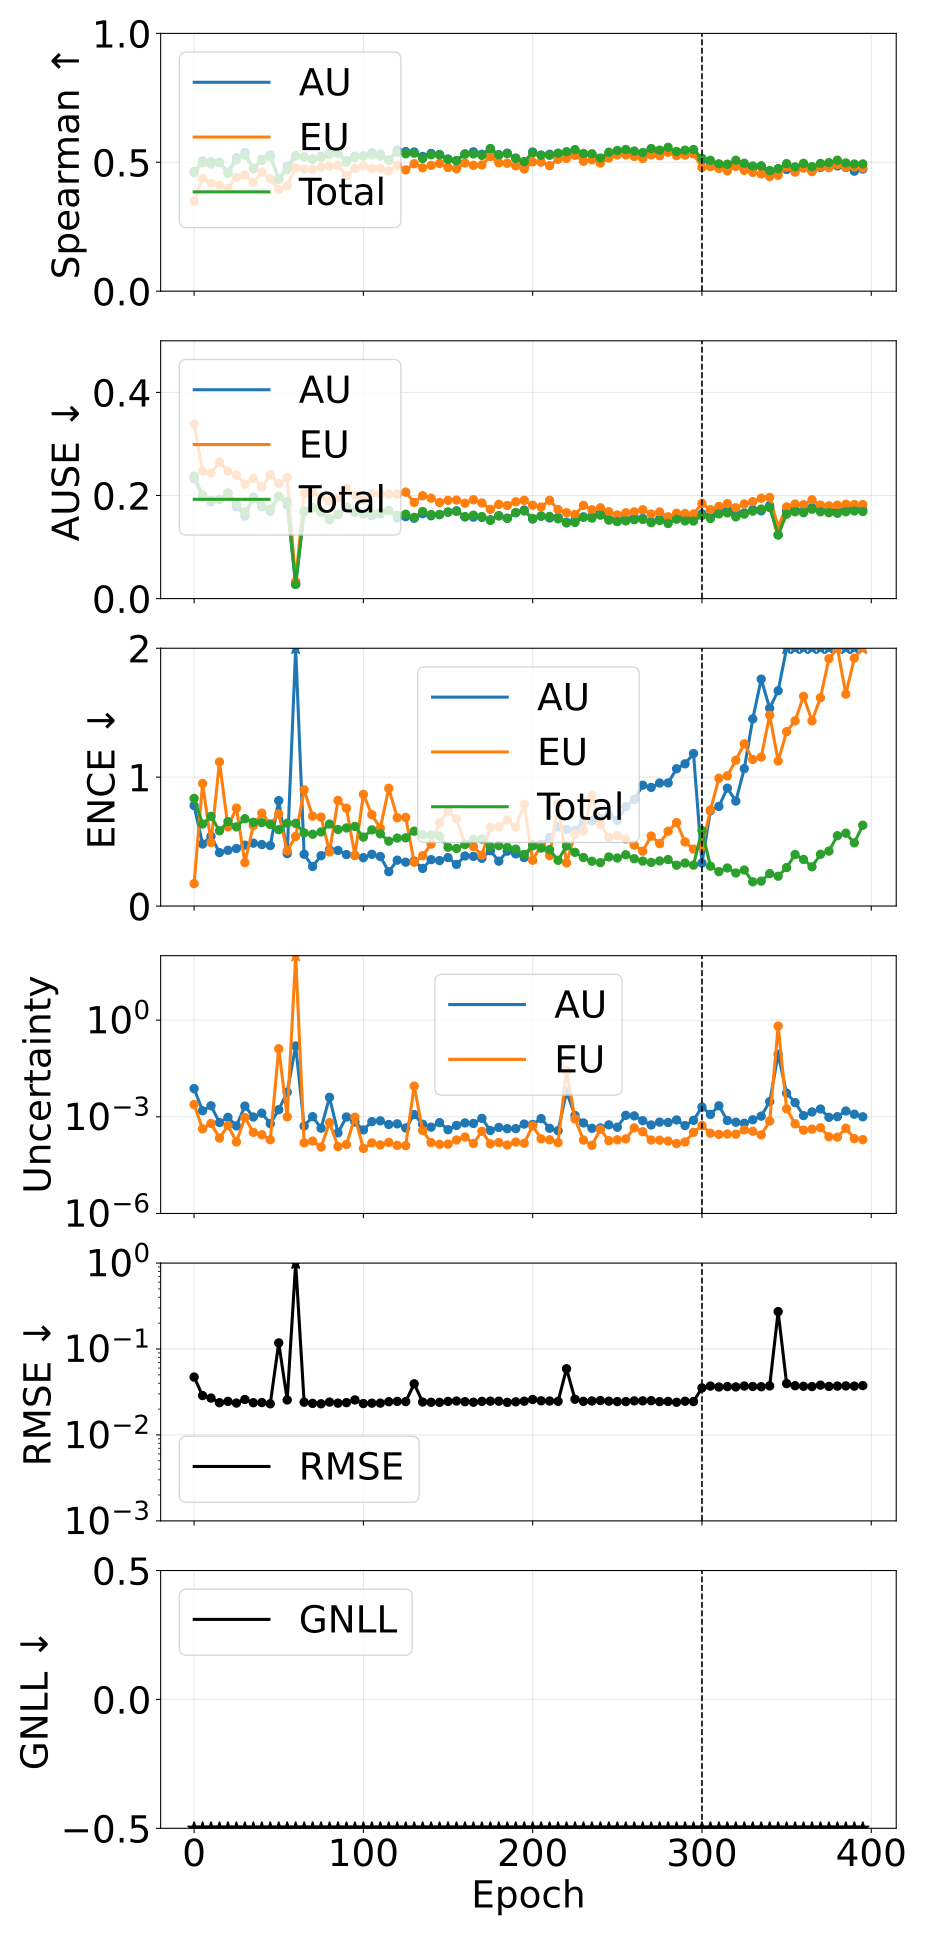

The file beside this chart, header and first rows:
phase, source_epoch, epoch, pearson_aleatoric, pearson_epistemic, pearson_total, spearman_aleatoric, spearman_epistemic, spearman_total, ause_aleatoric, ause_epistemic, ause_total, ence_aleatoric, ence_epistemic, ence_total, magnitude_aleatoric, magnitude_epistemic, magnitude_total, rmse_e_atom, nll_energy
pretrain, 0, 0, 0.1418, 0.2899, 0.1755, 0.4638, 0.3494, 0.46, 0.2324, 0.3384, 0.2377, 0.7794, 0.1736, 0.8349, 0.007485, 0.002403, 0.009887, 0.04715, -1.653
pretrain, 5, 5, 0.2755, 0.1907, 0.261, 0.5055, 0.4378, 0.4985, 0.1982, 0.2477, 0.2009, 0.4812, 0.9509, 0.6361, 0.001542, 0.0004221, 0.001964, 0.02873, -2.7
pretrain, 10, 10, 0.4569, 0.6209, 0.5886, 0.5022, 0.4182, 0.4931, 0.1876, 0.2435, 0.191, 0.5422, 0.4932, 0.6954, 0.002198, 0.0006204, 0.002818, 0.02687, -2.904
pretrain, 15, 15, 0.4435, 0.1902, 0.3888, 0.5, 0.4111, 0.499, 0.193, 0.2649, 0.192, 0.4147, 1.118, 0.5838, 0.0006633, 0.0002185, 0.0008819, 0.02372, -3.037
pretrain, 20, 20, 0.3896, 0.4788, 0.493, 0.4619, 0.3993, 0.4569, 0.2046, 0.2473, 0.2047, 0.4326, 0.6144, 0.6544, 0.0009602, 0.0005365, 0.001497, 0.02458, -3.067
pretrain, 25, 25, 0.5336, 0.2622, 0.5263, 0.5179, 0.4409, 0.5099, 0.1783, 0.2395, 0.183, 0.4461, 0.7597, 0.6141, 0.0005214, 0.000165, 0.0006864, 0.02351, -3.189
pretrain, 30, 30, 0.27, 0.718, 0.6902, 0.5378, 0.4503, 0.5275, 0.1598, 0.2218, 0.1677, 0.472, 0.3368, 0.6775, 0.00215, 0.0009481, 0.003098, 0.02587, -3.185
pretrain, 35, 35, 0.1387, 0.1461, 0.149, 0.4757, 0.4215, 0.4748, 0.1967, 0.2334, 0.1938, 0.4876, 0.6232, 0.6497, 0.000984, 0.0003302, 0.001314, 0.02373, -3.216
pretrain, 40, 40, 0.264, 0.2487, 0.2704, 0.5119, 0.4618, 0.5076, 0.1781, 0.2167, 0.1793, 0.4769, 0.7208, 0.647, 0.001294, 0.0002778, 0.001572, 0.02384, -3.284
pretrain, 45, 45, 0.2238, 0.1342, 0.2018, 0.529, 0.4352, 0.521, 0.1695, 0.2402, 0.1739, 0.4691, 0.6371, 0.6333, 0.0006136, 0.0001941, 0.0008077, 0.02305, -3.312
pretrain, 50, 50, 0.9899, 1, 1, 0.4341, 0.3941, 0.4337, 0.1985, 0.2228, 0.1976, 0.8179, 0.7142, 0.5922, 0.001662, 0.1296, 0.1312, 0.1178, -3.337
pretrain, 55, 55, 0.736, 0.9034, 0.8523, 0.4853, 0.4092, 0.4716, 0.1814, 0.2349, 0.1881, 0.4068, 0.4278, 0.6423, 0.005803, 0.0009992, 0.006803, 0.02556, -3.346
pretrain, 60, 60, 0.9933, 1, 1, 0.5256, 0.4793, 0.5244, 0.02767, 0.0332, 0.0276, 24.51, 0.5397, 0.6416, 0.1576, 514.1, 514.3, 7.559, -3.383
pretrain, 65, 65, 0.2217, 0.2065, 0.2268, 0.5217, 0.4737, 0.5207, 0.1701, 0.2043, 0.1688, 0.4016, 0.9013, 0.5676, 0.000516, 0.0001554, 0.0006714, 0.02407, -3.452
pretrain, 70, 70, 0.08933, 0.1404, 0.1011, 0.5124, 0.4734, 0.5119, 0.1772, 0.206, 0.176, 0.3068, 0.6976, 0.5568, 0.001009, 0.0001762, 0.001185, 0.02331, -3.422
pretrain, 75, 75, 0.1969, 0.2196, 0.2087, 0.5237, 0.4822, 0.5194, 0.1679, 0.1981, 0.1691, 0.3908, 0.6898, 0.5745, 0.0004441, 0.0001153, 0.0005594, 0.02305, -3.464
pretrain, 80, 80, 0.1938, 0.1437, 0.1874, 0.5338, 0.485, 0.5306, 0.1531, 0.1891, 0.1548, 0.4364, 0.4195, 0.6364, 0.004014, 0.0006587, 0.004673, 0.02412, -3.461
pretrain, 85, 85, 0.2055, 0.1622, 0.2066, 0.5388, 0.4883, 0.5342, 0.1626, 0.1956, 0.1635, 0.4314, 0.8194, 0.5939, 0.0003175, 0.0001191, 0.0004365, 0.02345, -3.499
pretrain, 90, 90, 0.1382, 0.1748, 0.1743, 0.5061, 0.4483, 0.5004, 0.1759, 0.2139, 0.1774, 0.3992, 0.7587, 0.6057, 0.0009882, 0.0001387, 0.001127, 0.02377, -3.46
pretrain, 95, 95, 0.935, 0.934, 0.935, 0.524, 0.4757, 0.5185, 0.1674, 0.2011, 0.169, 0.3922, 0.3925, 0.6177, 0.0006879, 0.0009691, 0.001657, 0.02555, -3.486
pretrain, 100, 100, 0.1083, 0.1961, 0.1171, 0.5245, 0.4863, 0.5243, 0.1655, 0.1925, 0.1642, 0.3751, 0.8663, 0.535, 0.000391, 0.0001041, 0.0004952, 0.0232, -3.538
pretrain, 105, 105, 0.09789, 0.1843, 0.1113, 0.5373, 0.4765, 0.5287, 0.1612, 0.203, 0.1643, 0.4013, 0.7089, 0.5908, 0.0007064, 0.0001547, 0.0008611, 0.02343, -3.527
pretrain, 110, 110, 0.165, 0.2052, 0.1699, 0.5313, 0.4769, 0.5239, 0.1642, 0.2033, 0.1671, 0.3844, 0.6045, 0.5602, 0.0007491, 0.0001342, 0.0008833, 0.02348, -3.503
pretrain, 115, 115, 0.1435, 0.1431, 0.1493, 0.5085, 0.4673, 0.5075, 0.1707, 0.2023, 0.1705, 0.2664, 0.9136, 0.5032, 0.0005778, 0.0001603, 0.0007381, 0.02434, -3.543
pretrain, 120, 120, 0.08475, 0.2965, 0.1046, 0.5469, 0.4876, 0.5394, 0.1568, 0.2024, 0.1619, 0.3559, 0.6851, 0.5271, 0.0006034, 0.0001299, 0.0007333, 0.02458, -3.519
pretrain, 125, 125, 0.06297, 0.2141, 0.07639, 0.5414, 0.4704, 0.533, 0.159, 0.2066, 0.1636, 0.3403, 0.6875, 0.529, 0.0004499, 0.0001268, 0.0005767, 0.02447, -3.542
pretrain, 130, 130, 0.9974, 0.9991, 0.9991, 0.5399, 0.4944, 0.5353, 0.1558, 0.1866, 0.1576, 0.3487, 0.3399, 0.5806, 0.001174, 0.00897, 0.01014, 0.03939, -3.568
pretrain, 135, 135, 0.3095, 0.3125, 0.3171, 0.5224, 0.4783, 0.5145, 0.1646, 0.1995, 0.1689, 0.2918, 0.3902, 0.5539, 0.0005861, 0.0003751, 0.0009612, 0.02417, -3.541
pretrain, 140, 140, 0.07404, 0.06031, 0.07143, 0.5343, 0.488, 0.5291, 0.1607, 0.1947, 0.163, 0.3599, 0.4808, 0.551, 0.0004773, 0.0001581, 0.0006354, 0.024, -3.555
pretrain, 145, 145, 0.1115, 0.1611, 0.1207, 0.53, 0.4953, 0.5285, 0.1632, 0.1864, 0.1627, 0.3526, 0.6451, 0.5413, 0.0006576, 0.0001399, 0.0007975, 0.02395, -3.588
pretrain, 150, 150, 0.1751, 0.171, 0.1785, 0.5128, 0.4799, 0.5106, 0.1678, 0.1906, 0.1676, 0.3759, 0.737, 0.4564, 0.0003973, 0.0001417, 0.000539, 0.02456, -3.612
pretrain, 155, 155, 0.1484, 0.1004, 0.1345, 0.506, 0.4753, 0.5062, 0.1702, 0.1911, 0.1692, 0.3225, 0.6772, 0.4464, 0.0005388, 0.0001909, 0.0007297, 0.02483, -3.616
pretrain, 160, 160, 0.4187, 0.4169, 0.4186, 0.532, 0.4975, 0.5321, 0.1584, 0.185, 0.159, 0.3883, 0.4758, 0.4792, 0.0006443, 0.0002355, 0.0008798, 0.02438, -3.637
pretrain, 165, 165, 0.1187, 0.1317, 0.1235, 0.5404, 0.4882, 0.5326, 0.158, 0.1918, 0.1619, 0.3852, 0.4623, 0.5185, 0.0006223, 0.0001486, 0.0007709, 0.02403, -3.602
pretrain, 170, 170, 0.1283, 0.1525, 0.1362, 0.5311, 0.4898, 0.5267, 0.1574, 0.1855, 0.159, 0.3704, 0.3948, 0.5198, 0.0008933, 0.0003539, 0.001247, 0.0246, -3.657
pretrain, 175, 175, 0.1791, 0.209, 0.1906, 0.5519, 0.5227, 0.5532, 0.1529, 0.173, 0.1517, 0.4294, 0.6098, 0.4624, 0.0003761, 0.000145, 0.0005211, 0.02473, -3.641
pretrain, 180, 180, 0.1314, 0.1086, 0.1288, 0.529, 0.4978, 0.5289, 0.1608, 0.1827, 0.1604, 0.348, 0.6141, 0.4687, 0.0004673, 0.0001587, 0.000626, 0.02471, -3.618
pretrain, 185, 185, 0.14, 0.154, 0.1506, 0.5356, 0.4962, 0.5334, 0.1557, 0.1807, 0.1559, 0.426, 0.668, 0.4553, 0.0004278, 0.0001332, 0.000561, 0.02395, -3.664
pretrain, 190, 190, 0.1852, 0.1398, 0.1753, 0.5162, 0.4865, 0.5152, 0.1667, 0.1877, 0.1666, 0.405, 0.6134, 0.4414, 0.0004297, 0.000164, 0.0005937, 0.0243, -3.663
pretrain, 195, 195, 0.1882, 0.118, 0.1825, 0.4996, 0.474, 0.5023, 0.1717, 0.1906, 0.1699, 0.3758, 0.7899, 0.4001, 0.0005939, 0.0001508, 0.0007447, 0.02469, -3.66
pretrain, 200, 200, 0.5172, 0.5998, 0.5932, 0.5398, 0.5015, 0.5366, 0.1543, 0.1811, 0.1555, 0.4751, 0.3553, 0.4671, 0.0005764, 0.0005268, 0.001103, 0.02588, -3.683
pretrain, 205, 205, 0.158, 0.172, 0.1604, 0.5277, 0.5006, 0.5273, 0.16, 0.1777, 0.16, 0.4786, 0.4707, 0.4496, 0.0008806, 0.000207, 0.001088, 0.02497, -3.682
pretrain, 210, 210, 0.141, 0.113, 0.1467, 0.5311, 0.487, 0.5272, 0.1564, 0.1906, 0.1594, 0.5321, 0.3909, 0.4373, 0.0004398, 0.000193, 0.0006328, 0.02483, -3.681
pretrain, 215, 215, 0.1512, 0.1344, 0.1497, 0.5315, 0.5114, 0.5354, 0.1575, 0.1728, 0.1548, 0.6137, 0.7923, 0.3549, 0.0003702, 0.0001577, 0.0005279, 0.02463, -3.722
pretrain, 220, 220, 0.9861, 0.9998, 0.9995, 0.5365, 0.5152, 0.541, 0.1482, 0.1666, 0.1467, 0.5944, 0.335, 0.4666, 0.00593, 0.02684, 0.03277, 0.0589, -3.707
pretrain, 225, 225, 0.8128, 0.8152, 0.8155, 0.5416, 0.5271, 0.5491, 0.1521, 0.1632, 0.1477, 0.5859, 0.5594, 0.4165, 0.001099, 0.0008548, 0.001954, 0.02605, -3.737
pretrain, 230, 230, 0.1015, 0.07929, 0.1016, 0.5312, 0.5038, 0.5341, 0.1586, 0.1808, 0.1577, 0.6543, 0.5809, 0.3761, 0.0006438, 0.000189, 0.0008328, 0.02462, -3.711
pretrain, 235, 235, 0.09188, 0.2272, 0.1108, 0.5294, 0.5094, 0.5332, 0.1595, 0.1722, 0.1561, 0.6613, 0.8584, 0.3476, 0.0004388, 0.0001302, 0.0005691, 0.02485, -3.733
pretrain, 240, 240, 0.6162, 0.5876, 0.6006, 0.5067, 0.4969, 0.5166, 0.1679, 0.1761, 0.1619, 0.6794, 0.6306, 0.3367, 0.0004517, 0.0004092, 0.0008609, 0.02515, -3.716
pretrain, 245, 245, 0.1526, 0.09246, 0.1399, 0.5344, 0.5166, 0.539, 0.1541, 0.1685, 0.1521, 0.7075, 0.5337, 0.381, 0.0005616, 0.0001811, 0.0007427, 0.02472, -3.724
pretrain, 250, 250, 0.1727, 0.09099, 0.1501, 0.5357, 0.5287, 0.5457, 0.1544, 0.1621, 0.1493, 0.6649, 0.5465, 0.3728, 0.0004744, 0.0001932, 0.0006676, 0.02445, -3.755
pretrain, 255, 255, 0.06901, 0.1181, 0.0754, 0.5436, 0.5286, 0.5494, 0.1542, 0.1664, 0.1507, 0.771, 0.52, 0.398, 0.00111, 0.0002057, 0.001316, 0.02443, -3.749
pretrain, 260, 260, 0.4755, 0.4601, 0.4703, 0.5349, 0.5227, 0.5435, 0.1568, 0.1682, 0.153, 0.8272, 0.4729, 0.367, 0.001067, 0.0004532, 0.001521, 0.02492, -3.76
pretrain, 265, 265, 0.1903, 0.1728, 0.1846, 0.5307, 0.5148, 0.5378, 0.1555, 0.1723, 0.1536, 0.9377, 0.4256, 0.3486, 0.000757, 0.0003443, 0.001101, 0.02493, -3.754
pretrain, 270, 270, 0.1664, 0.08314, 0.1498, 0.5513, 0.5287, 0.5532, 0.149, 0.164, 0.1472, 0.9204, 0.5427, 0.3384, 0.0005571, 0.00019, 0.0007471, 0.02505, -3.76
pretrain, 275, 275, 0.1886, 0.07733, 0.1667, 0.54, 0.5256, 0.5471, 0.1545, 0.1681, 0.1513, 0.9546, 0.4846, 0.35, 0.0006836, 0.0001886, 0.0008722, 0.02443, -3.763
pretrain, 280, 280, 0.0473, 0.1237, 0.05581, 0.5469, 0.5389, 0.5581, 0.1512, 0.1586, 0.1457, 0.955, 0.5797, 0.3607, 0.0006651, 0.0001769, 0.0008421, 0.02455, -3.767
pretrain, 285, 285, 0.1054, 0.139, 0.112, 0.5315, 0.5259, 0.542, 0.1589, 0.1657, 0.154, 1.065, 0.6472, 0.3167, 0.0007969, 0.000148, 0.0009449, 0.02403, -3.766
pretrain, 290, 290, 0.08059, 0.1471, 0.09193, 0.5355, 0.5277, 0.5469, 0.1565, 0.165, 0.1506, 1.103, 0.4972, 0.3336, 0.0005348, 0.0001651, 0.0006999, 0.02468, -3.762
pretrain, 295, 295, 0.2035, 0.1858, 0.2051, 0.5408, 0.5328, 0.5494, 0.1546, 0.1641, 0.1505, 1.183, 0.4414, 0.3175, 0.0007772, 0.000329, 0.001106, 0.02449, -3.785
... 20 more rows
